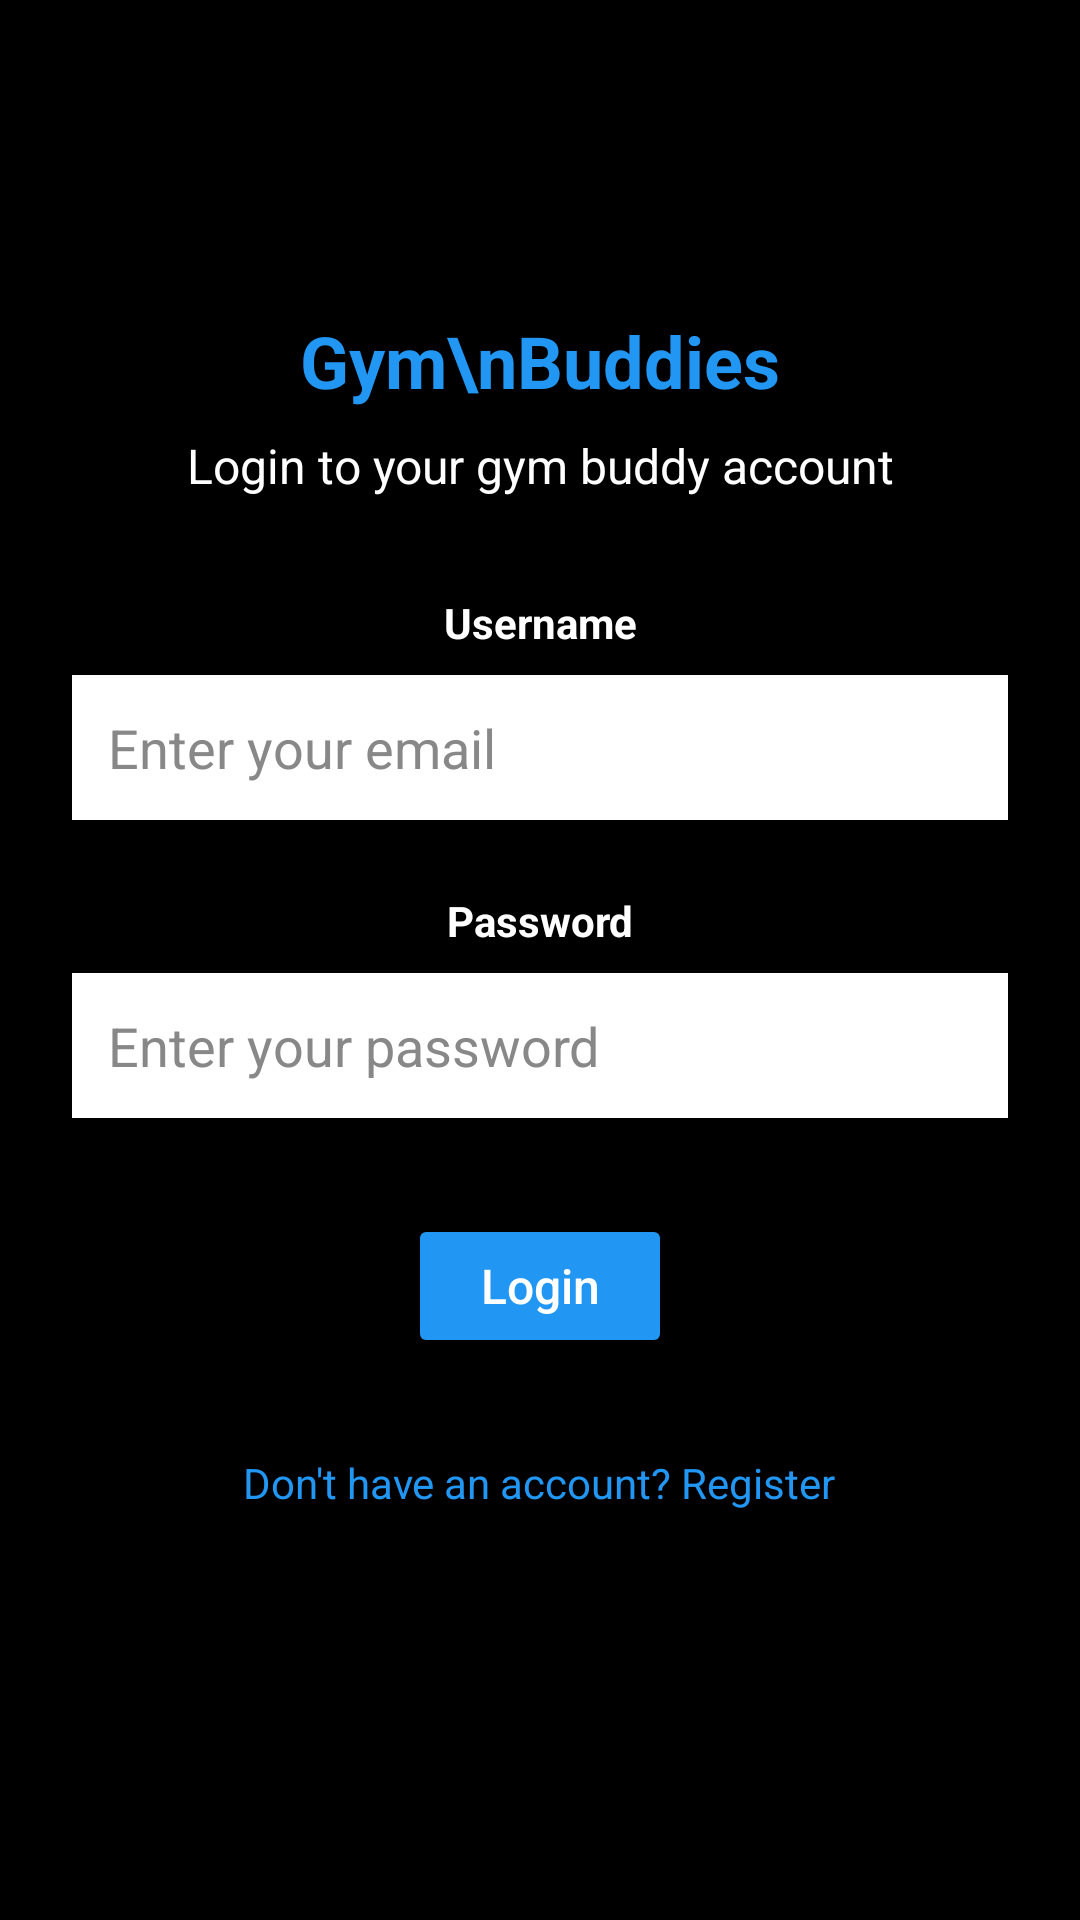

Produce the Android XML layout that renders to this screen, including the resource entries it uses.
<!-- AndroidManifest.xml: application theme Theme.BuddyLogin -->
<!-- res/layout/activity_login.xml -->
<?xml version="1.0" encoding="utf-8"?>
<androidx.constraintlayout.widget.ConstraintLayout xmlns:android="http://schemas.android.com/apk/res/android"
    xmlns:app="http://schemas.android.com/apk/res-auto"
    xmlns:tools="http://schemas.android.com/tools"
    android:id="@+id/container"
    android:layout_width="match_parent"
    android:layout_height="match_parent"
    tools:context=".Login"
    android:background="#000000"
    android:fillViewport="true">

    <LinearLayout
        android:layout_width="match_parent"
        android:layout_height="wrap_content"
        android:gravity="center_horizontal"
        android:orientation="vertical"
        android:padding="24dp"
        tools:ignore="MissingConstraints">
        
        <ImageView
            android:id="@+id/logo"
            android:layout_width="64dp"
            android:layout_height="64dp"
            android:layout_marginBottom="16dp"
            android:contentDescription="Gym Buddies Logo"
            android:src="@drawable/dumbell"/>
        
        <TextView
            android:id="@+id/tvTitle"
            android:layout_width="wrap_content"
            android:layout_height="wrap_content"
            android:text="Gym\nBuddies"
            android:textColor="#2196F3"
            android:textSize="24sp"
            android:textStyle="bold"
            android:gravity="center"
            android:layout_marginBottom="8dp"
            tools:ignore="HardcodedText"/>
        
        <TextView
            android:id="@+id/tvSubtitle"
            android:layout_width="wrap_content"
            android:layout_height="wrap_content"
            android:text="Login to your gym buddy account"
            android:textColor="#FFFFFF"
            android:textSize="16sp"
            android:layout_marginBottom="32dp"
            android:gravity="center"
            tools:ignore="HardcodedText"/>
        
        <TextView
            android:layout_width="match_parent"
            android:layout_height="wrap_content"
            android:text="Username"
            android:textAlignment="center"
            android:textColor="#FFFFFF"
            android:textSize="14sp"
            android:textStyle="bold"
            android:layout_marginBottom="8dp"
            tools:ignore="HardcodedText"/>
        <EditText
            android:id="@+id/etUsername"
            android:layout_width="match_parent"
            android:layout_height="wrap_content"
            android:autofillHints="username"
            android:background="@color/white"
            android:hint="Enter your email"
            android:inputType="text"
            android:padding="12dp"
            android:textColor="#000000"
            android:textColorHint="#888888"
            android:layout_marginBottom="24dp"
            tools:ignore="HardcodedText" />
        
        <TextView
            android:layout_width="match_parent"
            android:layout_height="wrap_content"
            android:text="Password"
            android:textAlignment="center"
            android:textColor="#FFFFFF"
            android:textSize="14sp"
            android:textStyle="bold"
            android:layout_marginBottom="8dp"
            tools:ignore="HardcodedText"/>
        <EditText
            android:id="@+id/etPassword"
            android:layout_width="match_parent"
            android:layout_height="wrap_content"
            android:autofillHints="password"
            android:background="@color/white"
            android:hint="Enter your password"
            android:inputType="textPassword"
            android:padding="12dp"
            android:textColor="#000000"
            android:textColorHint="#888888"
            android:layout_marginBottom="32dp"
            tools:ignore="HardcodedText" />
        
        <Button
            android:id="@+id/btnLogin"
            android:layout_width="wrap_content"
            android:layout_height="wrap_content"
            android:text="Login"
            android:backgroundTint="#2196F3"
            android:textColor="#FFFFFF"
            android:padding="12dp"
            android:textAllCaps="false"
            android:textSize="16sp"
            android:layout_marginBottom="24dp"
            tools:ignore="HardcodedText"/>
        
        <TextView
            android:id="@+id/tvRegister"
            android:layout_width="wrap_content"
            android:layout_height="wrap_content"
            android:text="Don't have an account? Register"
            android:textColor="#2196F3"
            android:textSize="14sp"
            android:gravity="center"
            android:padding="8dp"
            tools:ignore="HardcodedText"/>
    </LinearLayout>


</androidx.constraintlayout.widget.ConstraintLayout>
<!-- resources referenced by this layout -->
<resources>
  <style name="Theme.BuddyLogin" parent="Theme.MaterialComponents.DayNight.DarkActionBar">
          
          <item name="colorPrimary">@color/purple_500</item>
          <item name="colorPrimaryVariant">@color/purple_700</item>
          <item name="colorOnPrimary">@color/white</item>
          
          <item name="colorSecondary">@color/teal_200</item>
          <item name="colorSecondaryVariant">@color/teal_700</item>
          <item name="colorOnSecondary">@color/black</item>
          
          <item name="android:statusBarColor">?attr/colorPrimaryVariant</item>
          
      </style>
  <!-- not gathered from this repository: default colours our renderer supplied (Android Studio template values) -->
  <color name="purple_500">#FF6200EE</color>
  <color name="purple_700">#FF3700B3</color>
  <color name="teal_200">#FF03DAC5</color>
  <color name="teal_700">#FF018786</color>
  <color name="black">#FF000000</color>
  <color name="white">#FFFFFFFF</color>
</resources>
